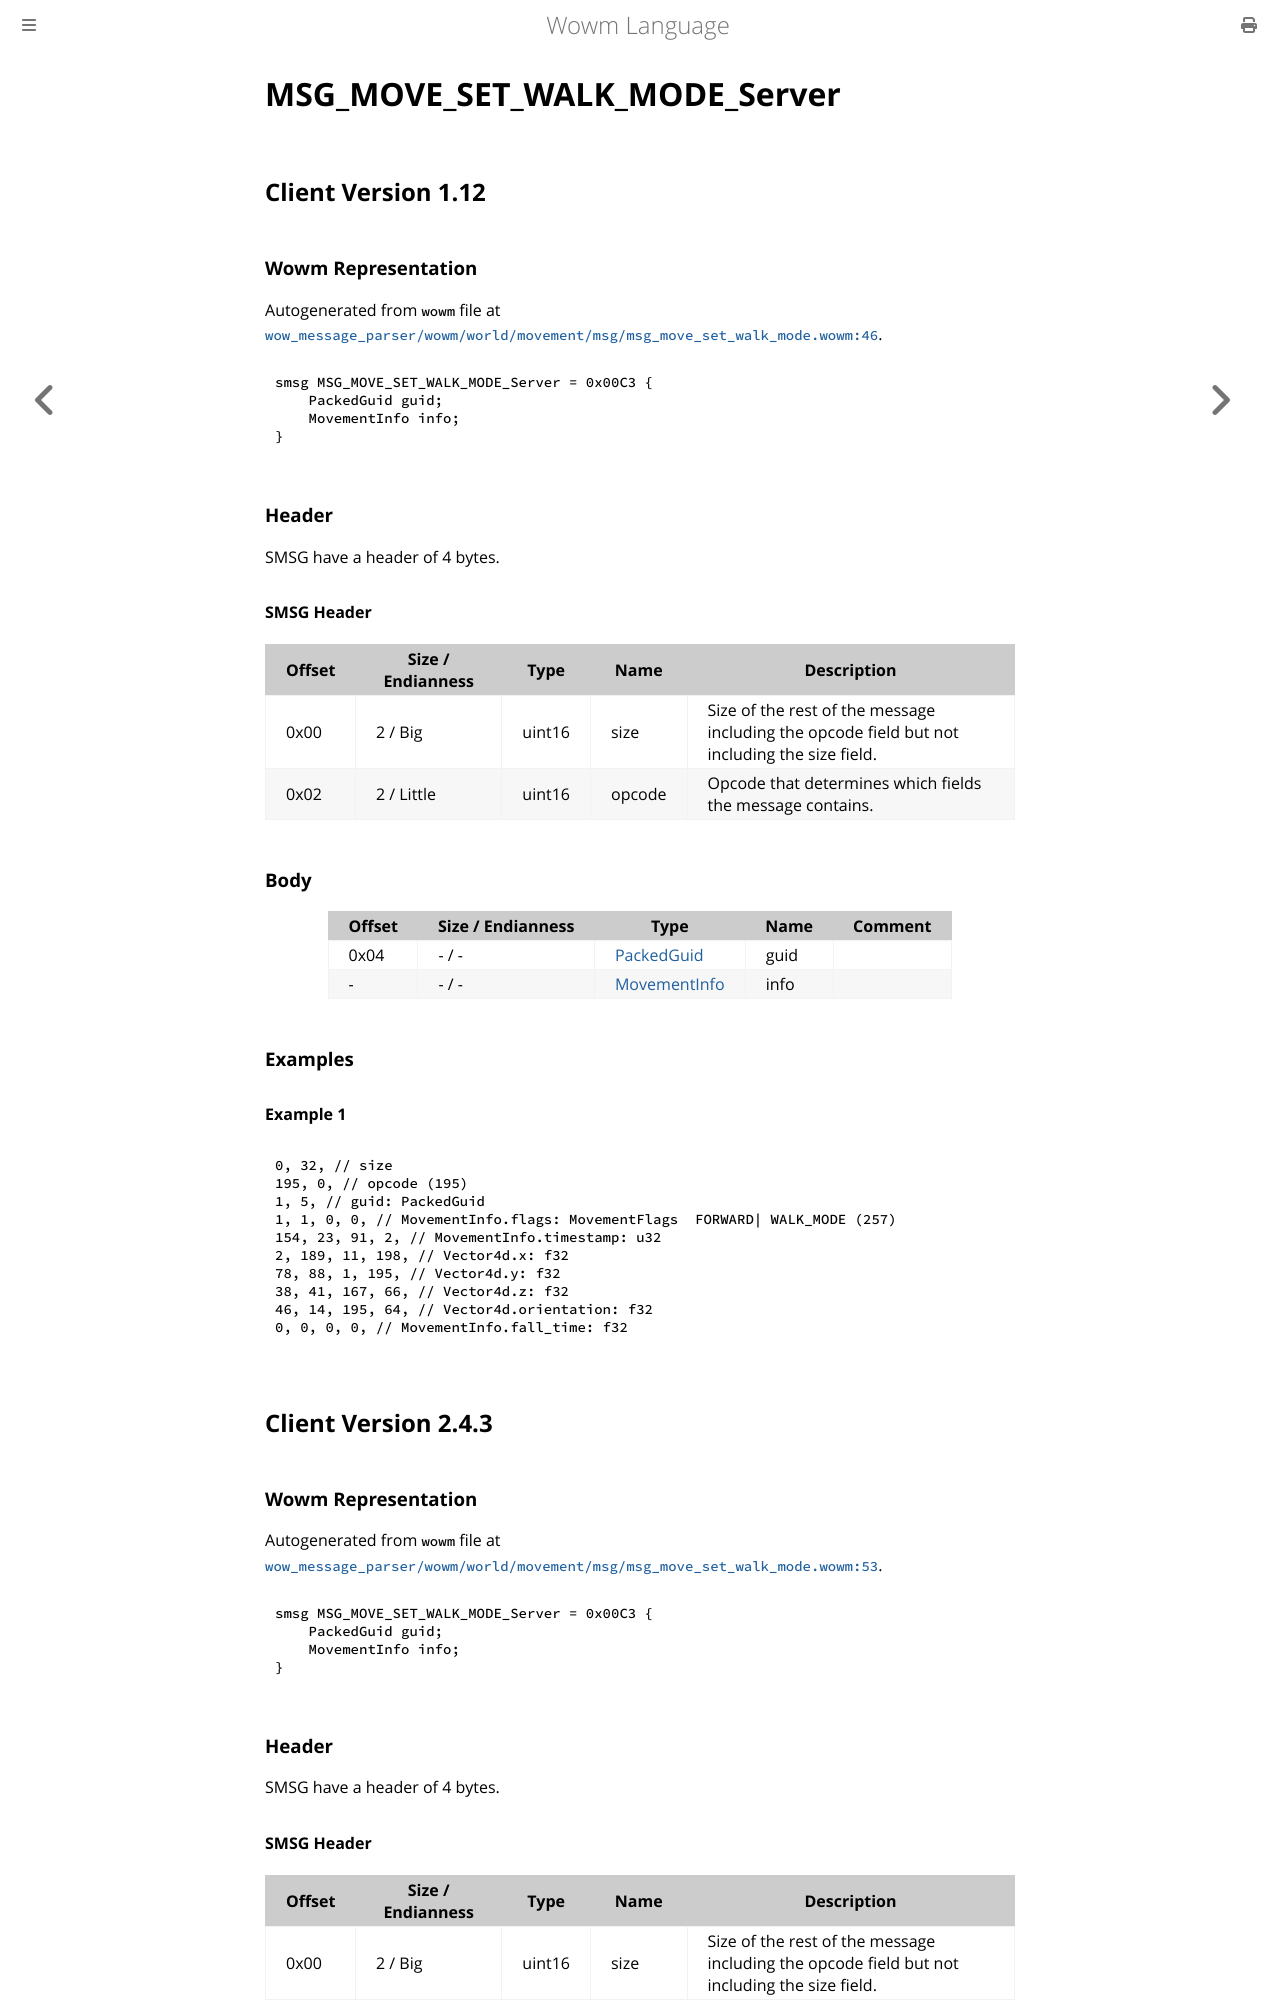

repository: gtker/wow_messages · page: docs/msg_move_set_walk_mode_server.html · generator: mdbook

# MSG_MOVE_SET_WALK_MODE_Server

## Client Version 1.12

### Wowm Representation

Autogenerated from `wowm` file at [`wow_message_parser/wowm/world/movement/msg/msg_move_set_walk_mode.wowm:46`](https://github.com/gtker/wow_messages/tree/main/wow_message_parser/wowm/world/movement/msg/msg_move_set_walk_mode.wowm#L46).
```rust,ignore
smsg MSG_MOVE_SET_WALK_MODE_Server = 0x00C3 {
    PackedGuid guid;
    MovementInfo info;
}
```
### Header

SMSG have a header of 4 bytes.

#### SMSG Header

| Offset | Size / Endianness | Type   | Name   | Description |
| ------ | ----------------- | ------ | ------ | ----------- |
| 0x00   | 2 / Big           | uint16 | size   | Size of the rest of the message including the opcode field but not including the size field.|
| 0x02   | 2 / Little        | uint16 | opcode | Opcode that determines which fields the message contains.|

### Body

| Offset | Size / Endianness | Type | Name | Comment |
| ------ | ----------------- | ---- | ---- | ------- |
| 0x04 | - / - | [PackedGuid](../types/packed-guid.md) | guid |  |
| - | - / - | [MovementInfo](movementinfo.md) | info |  |

### Examples

#### Example 1

```c
0, 32, // size
195, 0, // opcode (195)
1, 5, // guid: PackedGuid
1, 1, 0, 0, // MovementInfo.flags: MovementFlags  FORWARD| WALK_MODE (257)
154, 23, 91, 2, // MovementInfo.timestamp: u32
2, 189, 11, 198, // Vector4d.x: f32
78, 88, 1, 195, // Vector4d.y: f32
38, 41, 167, 66, // Vector4d.z: f32
46, 14, 195, 64, // Vector4d.orientation: f32
0, 0, 0, 0, // MovementInfo.fall_time: f32
```
## Client Version 2.4.3

### Wowm Representation

Autogenerated from `wowm` file at [`wow_message_parser/wowm/world/movement/msg/msg_move_set_walk_mode.wowm:53`](https://github.com/gtker/wow_messages/tree/main/wow_message_parser/wowm/world/movement/msg/msg_move_set_walk_mode.wowm#L53).
```rust,ignore
smsg MSG_MOVE_SET_WALK_MODE_Server = 0x00C3 {
    PackedGuid guid;
    MovementInfo info;
}
```
### Header

SMSG have a header of 4 bytes.
